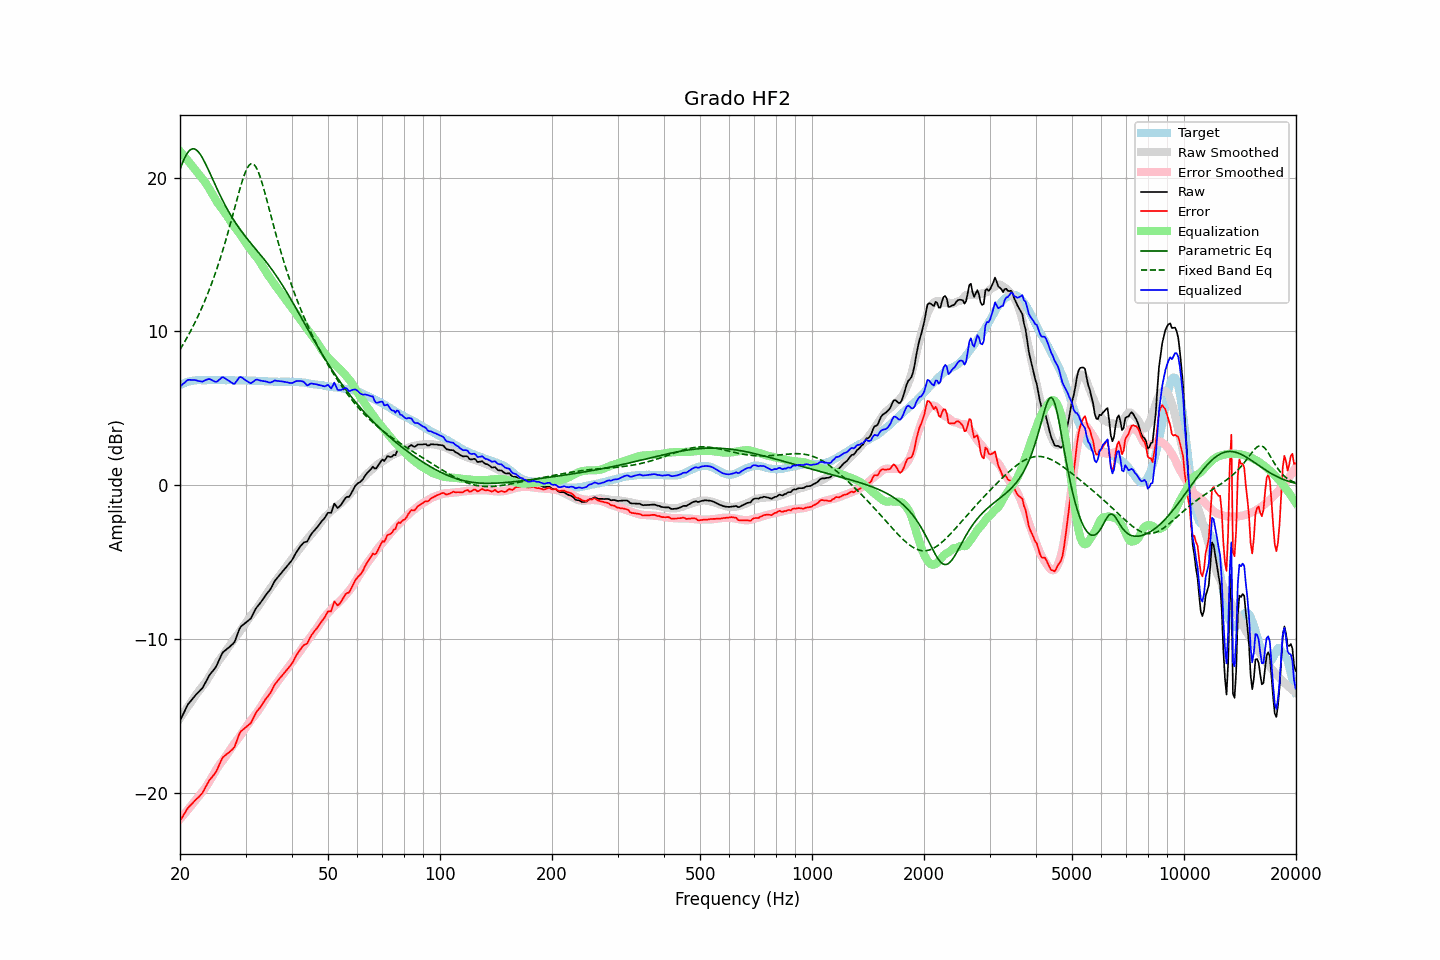

The file beside this chart, header and first rows:
frequency, raw, error, smoothed, error_smoothed, equalization, parametric_eq, fixed_band_eq, equalized_raw, equalized_smoothed, target
20.00, -15.30, -21.82, -15.16, -21.71, 21.71, 20.52, 8.81, 6.41, 6.55, 6.52
20.20, -15.09, -21.66, -15.01, -21.59, 21.59, 20.81, 8.99, 6.50, 6.58, 6.57
20.40, -14.87, -21.49, -14.85, -21.47, 21.47, 21.07, 9.16, 6.60, 6.62, 6.62
20.61, -14.67, -21.31, -14.69, -21.34, 21.34, 21.30, 9.34, 6.68, 6.65, 6.64
20.81, -14.44, -21.14, -14.54, -21.22, 21.22, 21.49, 9.52, 6.78, 6.68, 6.69
21.02, -14.24, -20.98, -14.38, -21.09, 21.09, 21.65, 9.71, 6.85, 6.71, 6.73
21.23, -14.11, -20.87, -14.23, -20.96, 20.96, 21.77, 9.90, 6.85, 6.73, 6.75
21.44, -13.99, -20.76, -14.08, -20.83, 20.83, 21.84, 10.10, 6.84, 6.75, 6.77
21.66, -13.86, -20.66, -13.92, -20.70, 20.70, 21.87, 10.30, 6.83, 6.77, 6.79
21.87, -13.73, -20.53, -13.77, -20.57, 20.57, 21.86, 10.51, 6.84, 6.79, 6.80
22.09, -13.61, -20.43, -13.62, -20.43, 20.43, 21.80, 10.72, 6.82, 6.81, 6.82
22.31, -13.51, -20.34, -13.47, -20.29, 20.29, 21.72, 10.94, 6.78, 6.82, 6.83
22.54, -13.40, -20.23, -13.34, -20.17, 20.17, 21.59, 11.17, 6.76, 6.83, 6.83
22.76, -13.29, -20.12, -13.21, -20.04, 20.04, 21.44, 11.40, 6.75, 6.83, 6.83
22.99, -13.18, -20.00, -13.08, -19.91, 19.91, 21.27, 11.63, 6.73, 6.83, 6.82
23.22, -12.99, -19.81, -12.95, -19.78, 19.78, 21.08, 11.88, 6.79, 6.83, 6.82
23.45, -12.80, -19.62, -12.81, -19.64, 19.64, 20.87, 12.13, 6.84, 6.83, 6.82
23.69, -12.61, -19.43, -12.64, -19.48, 19.48, 20.65, 12.38, 6.87, 6.83, 6.83
23.92, -12.40, -19.23, -12.47, -19.31, 19.31, 20.43, 12.65, 6.91, 6.83, 6.83
24.16, -12.25, -19.09, -12.30, -19.13, 19.13, 20.20, 12.92, 6.88, 6.83, 6.83
24.40, -12.13, -18.97, -12.12, -18.95, 18.95, 19.96, 13.20, 6.82, 6.83, 6.84
24.65, -12.00, -18.84, -11.94, -18.77, 18.77, 19.73, 13.49, 6.76, 6.83, 6.83
24.89, -11.87, -18.70, -11.76, -18.59, 18.59, 19.50, 13.79, 6.72, 6.83, 6.83
25.14, -11.68, -18.51, -11.58, -18.42, 18.42, 19.27, 14.09, 6.74, 6.83, 6.83
25.39, -11.44, -18.28, -11.43, -18.26, 18.26, 19.05, 14.41, 6.82, 6.83, 6.84
25.65, -11.21, -18.05, -11.28, -18.12, 18.12, 18.83, 14.73, 6.90, 6.83, 6.84
25.91, -10.98, -17.80, -11.15, -17.98, 17.98, 18.62, 15.06, 7.01, 6.83, 6.83
26.16, -10.83, -17.66, -11.01, -17.85, 17.85, 18.41, 15.40, 7.01, 6.83, 6.83
26.43, -10.75, -17.58, -10.87, -17.70, 17.70, 18.21, 15.75, 6.95, 6.83, 6.82
26.69, -10.66, -17.49, -10.72, -17.55, 17.55, 18.02, 16.11, 6.88, 6.83, 6.82
26.96, -10.58, -17.42, -10.56, -17.39, 17.39, 17.83, 16.48, 6.80, 6.82, 6.83
27.23, -10.49, -17.32, -10.40, -17.23, 17.23, 17.65, 16.86, 6.73, 6.82, 6.83
27.50, -10.40, -17.23, -10.25, -17.07, 17.07, 17.48, 17.24, 6.67, 6.82, 6.83
27.77, -10.31, -17.13, -10.10, -16.91, 16.91, 17.31, 17.63, 6.60, 6.82, 6.82
28.05, -10.18, -17.00, -9.96, -16.77, 16.77, 17.14, 18.02, 6.59, 6.82, 6.82
28.33, -9.90, -16.71, -9.82, -16.64, 16.64, 16.98, 18.41, 6.74, 6.81, 6.80
28.62, -9.63, -16.43, -9.69, -16.50, 16.50, 16.83, 18.79, 6.88, 6.81, 6.80
28.90, -9.34, -16.15, -9.55, -16.36, 16.36, 16.68, 19.17, 7.02, 6.81, 6.81
29.19, -9.18, -15.98, -9.40, -16.21, 16.21, 16.54, 19.53, 7.03, 6.81, 6.80
29.48, -9.09, -15.91, -9.25, -16.05, 16.05, 16.40, 19.86, 6.96, 6.81, 6.82
29.78, -9.01, -15.82, -9.09, -15.90, 15.90, 16.26, 20.17, 6.88, 6.81, 6.81
30.08, -8.92, -15.74, -8.94, -15.74, 15.74, 16.12, 20.43, 6.82, 6.80, 6.81
30.38, -8.84, -15.65, -8.79, -15.59, 15.59, 15.99, 20.65, 6.74, 6.80, 6.80
30.68, -8.76, -15.56, -8.64, -15.44, 15.44, 15.86, 20.80, 6.68, 6.80, 6.80
30.99, -8.67, -15.47, -8.50, -15.30, 15.30, 15.74, 20.89, 6.62, 6.80, 6.80
31.30, -8.47, -15.27, -8.36, -15.16, 15.16, 15.61, 20.90, 6.69, 6.80, 6.79
31.61, -8.26, -15.06, -8.24, -15.03, 15.03, 15.48, 20.85, 6.77, 6.79, 6.79
31.93, -8.06, -14.85, -8.11, -14.90, 14.90, 15.36, 20.72, 6.85, 6.79, 6.79
32.24, -7.90, -14.68, -7.98, -14.77, 14.77, 15.24, 20.53, 6.87, 6.78, 6.78
32.57, -7.78, -14.57, -7.84, -14.61, 14.61, 15.11, 20.29, 6.83, 6.78, 6.78
32.89, -7.65, -14.43, -7.68, -14.45, 14.45, 14.98, 20.00, 6.80, 6.77, 6.78
33.22, -7.50, -14.27, -7.52, -14.29, 14.29, 14.86, 19.67, 6.78, 6.77, 6.77
33.55, -7.35, -14.12, -7.35, -14.12, 14.12, 14.73, 19.31, 6.77, 6.76, 6.77
33.89, -7.19, -13.94, -7.19, -13.95, 13.95, 14.59, 18.93, 6.76, 6.76, 6.75
34.23, -7.05, -13.81, -7.03, -13.78, 13.78, 14.46, 18.54, 6.73, 6.75, 6.76
34.57, -6.93, -13.68, -6.88, -13.62, 13.62, 14.32, 18.15, 6.69, 6.75, 6.74
34.92, -6.80, -13.55, -6.73, -13.47, 13.47, 14.19, 17.75, 6.67, 6.74, 6.74
35.27, -6.62, -13.36, -6.58, -13.32, 13.32, 14.04, 17.35, 6.70, 6.74, 6.74
35.62, -6.42, -13.16, -6.44, -13.17, 13.17, 13.90, 16.95, 6.75, 6.74, 6.73
35.97, -6.21, -12.94, -6.29, -13.02, 13.02, 13.75, 16.57, 6.81, 6.73, 6.73
... 635 more rows
